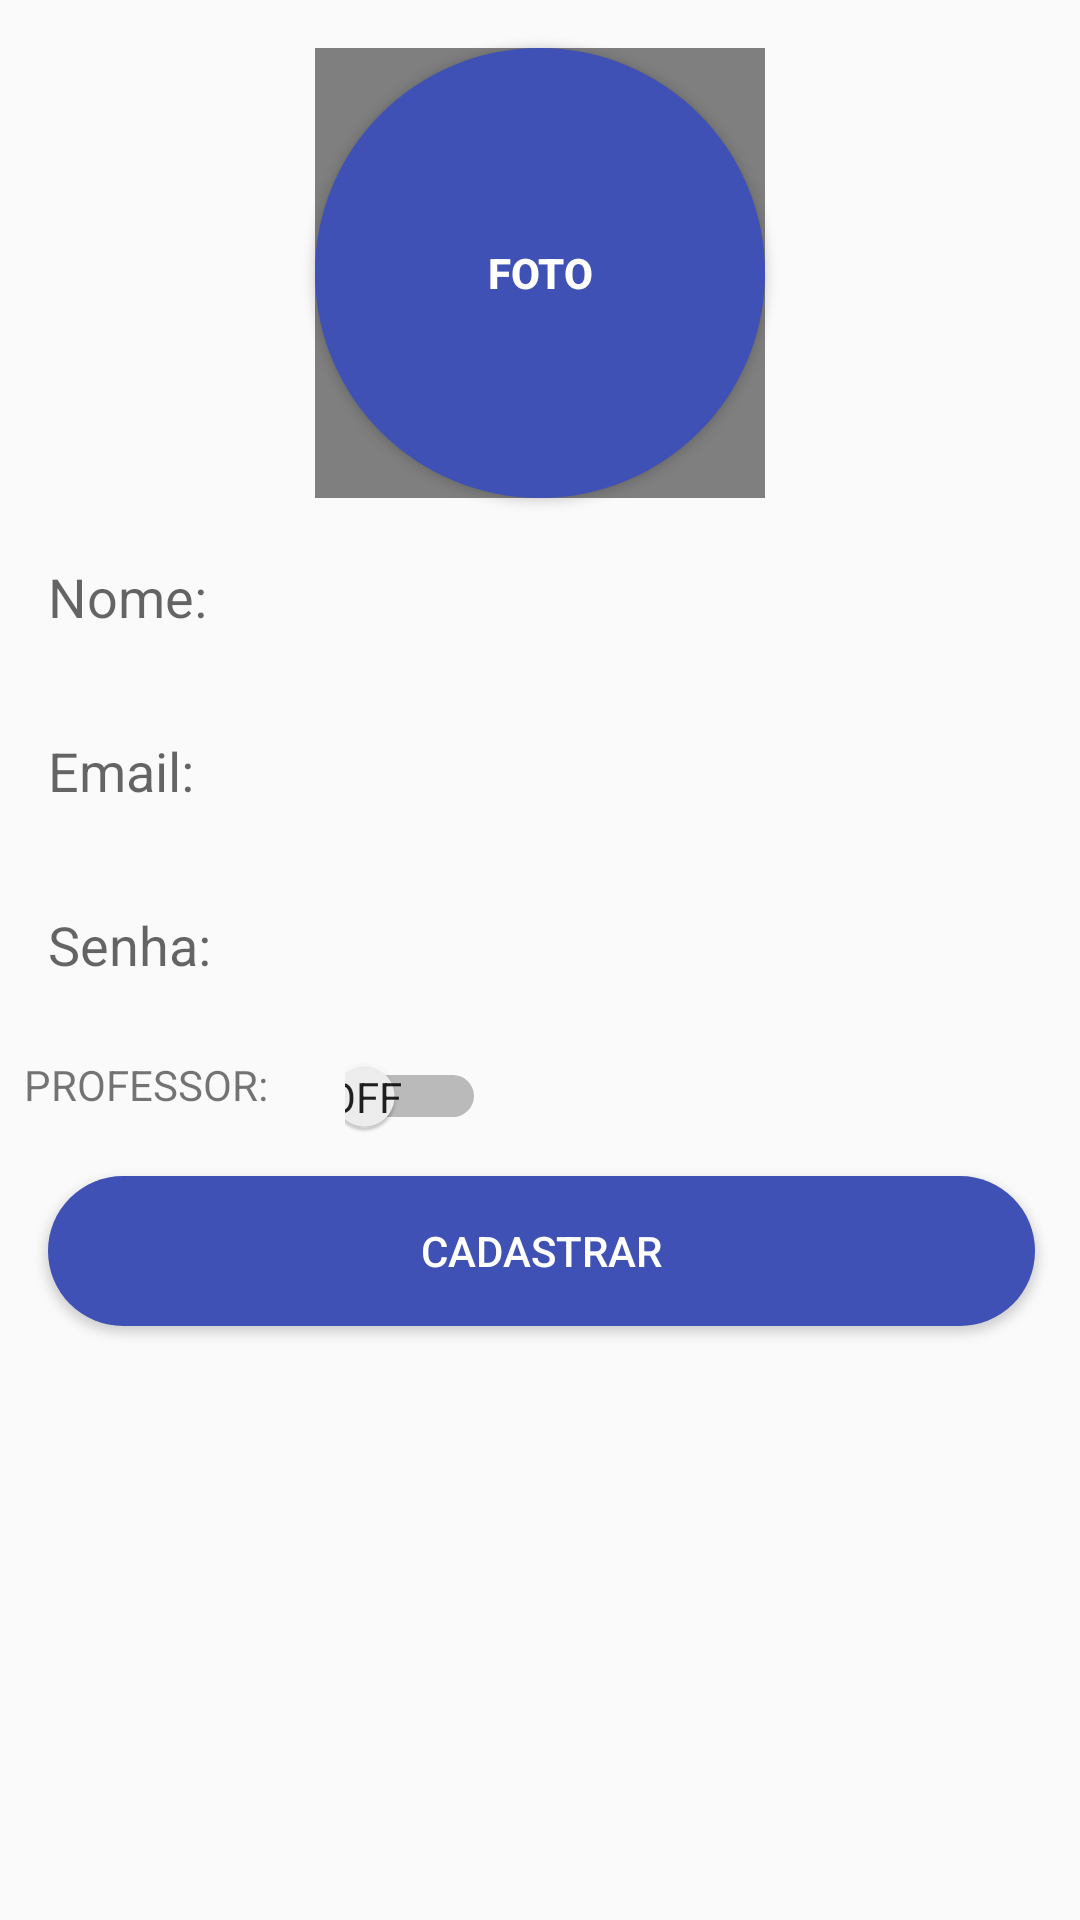

Layout XML and referenced resources for this Android screen:
<!-- AndroidManifest.xml: application theme AppTheme -->
<!-- res/layout/activity_register.xml -->
<?xml version="1.0" encoding="utf-8"?>
<android.support.constraint.ConstraintLayout xmlns:android="http://schemas.android.com/apk/res/android"
    xmlns:app="http://schemas.android.com/apk/res-auto"
    xmlns:tools="http://schemas.android.com/tools"
    android:layout_width="match_parent"
    android:layout_height="match_parent"
    tools:context=".view.RegisterActivity">

    <EditText
        android:id="@+id/edit_username"
        android:layout_width="0dp"
        android:layout_height="50dp"
        android:layout_marginStart="8dp"
        android:layout_marginLeft="8dp"
        android:layout_marginTop="8dp"
        android:layout_marginEnd="15dp"
        android:layout_marginRight="15dp"
        android:background="@drawable/bg_edittext_rounded"
        android:ems="10"
        android:hint="Nome:"
        android:inputType="textEmailAddress"
        android:paddingLeft="8dp"
        app:layout_constraintEnd_toEndOf="parent"
        app:layout_constraintStart_toStartOf="parent"
        app:layout_constraintTop_toBottomOf="@+id/btn_selected_photo" />


    <EditText
        android:id="@+id/edit_email"
        android:layout_width="0dp"
        android:layout_height="50dp"
        android:layout_marginTop="8dp"
        android:background="@drawable/bg_edittext_rounded"
        android:ems="10"
        android:hint="Email:"
        android:inputType="textEmailAddress"
        android:paddingLeft="8dp"
        app:layout_constraintEnd_toEndOf="@id/edit_username"
        app:layout_constraintHorizontal_bias="1.0"
        app:layout_constraintStart_toStartOf="@id/edit_username"
        app:layout_constraintTop_toBottomOf="@+id/edit_username" />

    <EditText
        android:id="@+id/edit_password"
        android:layout_width="0dp"
        android:layout_height="50dp"
        android:layout_marginTop="8dp"
        android:background="@drawable/bg_edittext_rounded"
        android:ems="10"
        android:hint="Senha:"
        android:inputType="textPassword"
        android:paddingLeft="8dp"
        app:layout_constraintEnd_toEndOf="@+id/edit_email"
        app:layout_constraintHorizontal_bias="0.0"
        app:layout_constraintStart_toStartOf="@+id/edit_email"
        app:layout_constraintTop_toBottomOf="@+id/edit_email" />

    <Button
        android:id="@+id/btn_selected_photo"
        android:layout_width="150dp"
        android:layout_height="150dp"
        android:layout_marginTop="16dp"
        android:background="@drawable/bg_button_img_rounded"
        android:text="Foto"
        android:textColor="@android:color/white"
        android:textStyle="bold"
        app:layout_constraintEnd_toEndOf="parent"
        app:layout_constraintStart_toStartOf="parent"
        app:layout_constraintTop_toTopOf="parent" />

    <de.hdodenhof.circleimageview.CircleImageView
        android:id="@+id/img_photo"
        android:layout_width="150dp"
        android:layout_height="150dp"
        app:civ_border_width="2dp"
        app:civ_border_color="@color/colorPrimary"
        app:layout_constraintBottom_toBottomOf="@+id/btn_selected_photo"
        app:layout_constraintEnd_toEndOf="@+id/btn_selected_photo"
        app:layout_constraintStart_toStartOf="@+id/btn_selected_photo"
        app:layout_constraintTop_toTopOf="@+id/btn_selected_photo"
        />


    <Button
        android:id="@+id/btn_enter"
        android:layout_width="0dp"
        android:layout_height="50dp"
        android:layout_marginStart="8dp"
        android:layout_marginLeft="8dp"
        android:layout_marginTop="52dp"
        android:background="@drawable/bg_buttom_rounded"
        android:text="Cadastrar"
        android:textColor="@android:color/white"
        app:layout_constraintEnd_toEndOf="@+id/edit_password"
        app:layout_constraintHorizontal_bias="0.0"
        app:layout_constraintStart_toStartOf="@+id/edit_password"
        app:layout_constraintTop_toBottomOf="@+id/edit_password" />

    <Switch
        android:id="@+id/switchChoice"
        android:layout_width="47dp"
        android:layout_height="18dp"
        android:layout_marginStart="8dp"
        android:layout_marginLeft="8dp"
        android:layout_marginTop="12dp"
        android:checked="false"
        android:showText="true"
        app:layout_constraintStart_toEndOf="@+id/textView"
        app:layout_constraintTop_toBottomOf="@+id/edit_password" />

    <TextView
        android:id="@+id/textView"
        android:layout_width="99dp"
        android:layout_height="25dp"
        android:layout_marginStart="8dp"
        android:layout_marginLeft="8dp"
        android:layout_marginTop="12dp"
        android:text="PROFESSOR: "
        app:layout_constraintStart_toStartOf="parent"
        app:layout_constraintTop_toBottomOf="@+id/edit_password" />
    



</android.support.constraint.ConstraintLayout>
<!-- resources referenced by this layout -->
<resources>
  <color name="colorPrimary">#3F51B5</color>
  <!-- drawable bg_buttom_rounded (drawable) -->
  <?xml version="1.0" encoding="utf-8"?>
  <shape xmlns:android="http://schemas.android.com/apk/res/android">
          <solid android:color="@color/colorPrimary"></solid>
              <corners android:radius="25dp"></corners>
  
  </shape>
  <!-- drawable bg_button_img_rounded (drawable) -->
  <?xml version="1.0" encoding="utf-8"?>
  <shape xmlns:android="http://schemas.android.com/apk/res/android">
  
      <solid android:color="@color/colorPrimary"></solid>
      <corners android:radius="150dp"></corners>
  
  </shape>
  <style name="AppTheme" parent="Theme.AppCompat.Light.DarkActionBar">
          
          <item name="colorPrimary">@color/colorPrimary</item>
          <item name="colorPrimaryDark">@color/colorPrimaryDark</item>
          <item name="colorAccent">@color/colorAccent</item>
      </style>
  <color name="colorPrimaryDark">#303F9F</color>
  <color name="colorAccent">#FF4081</color>
</resources>
